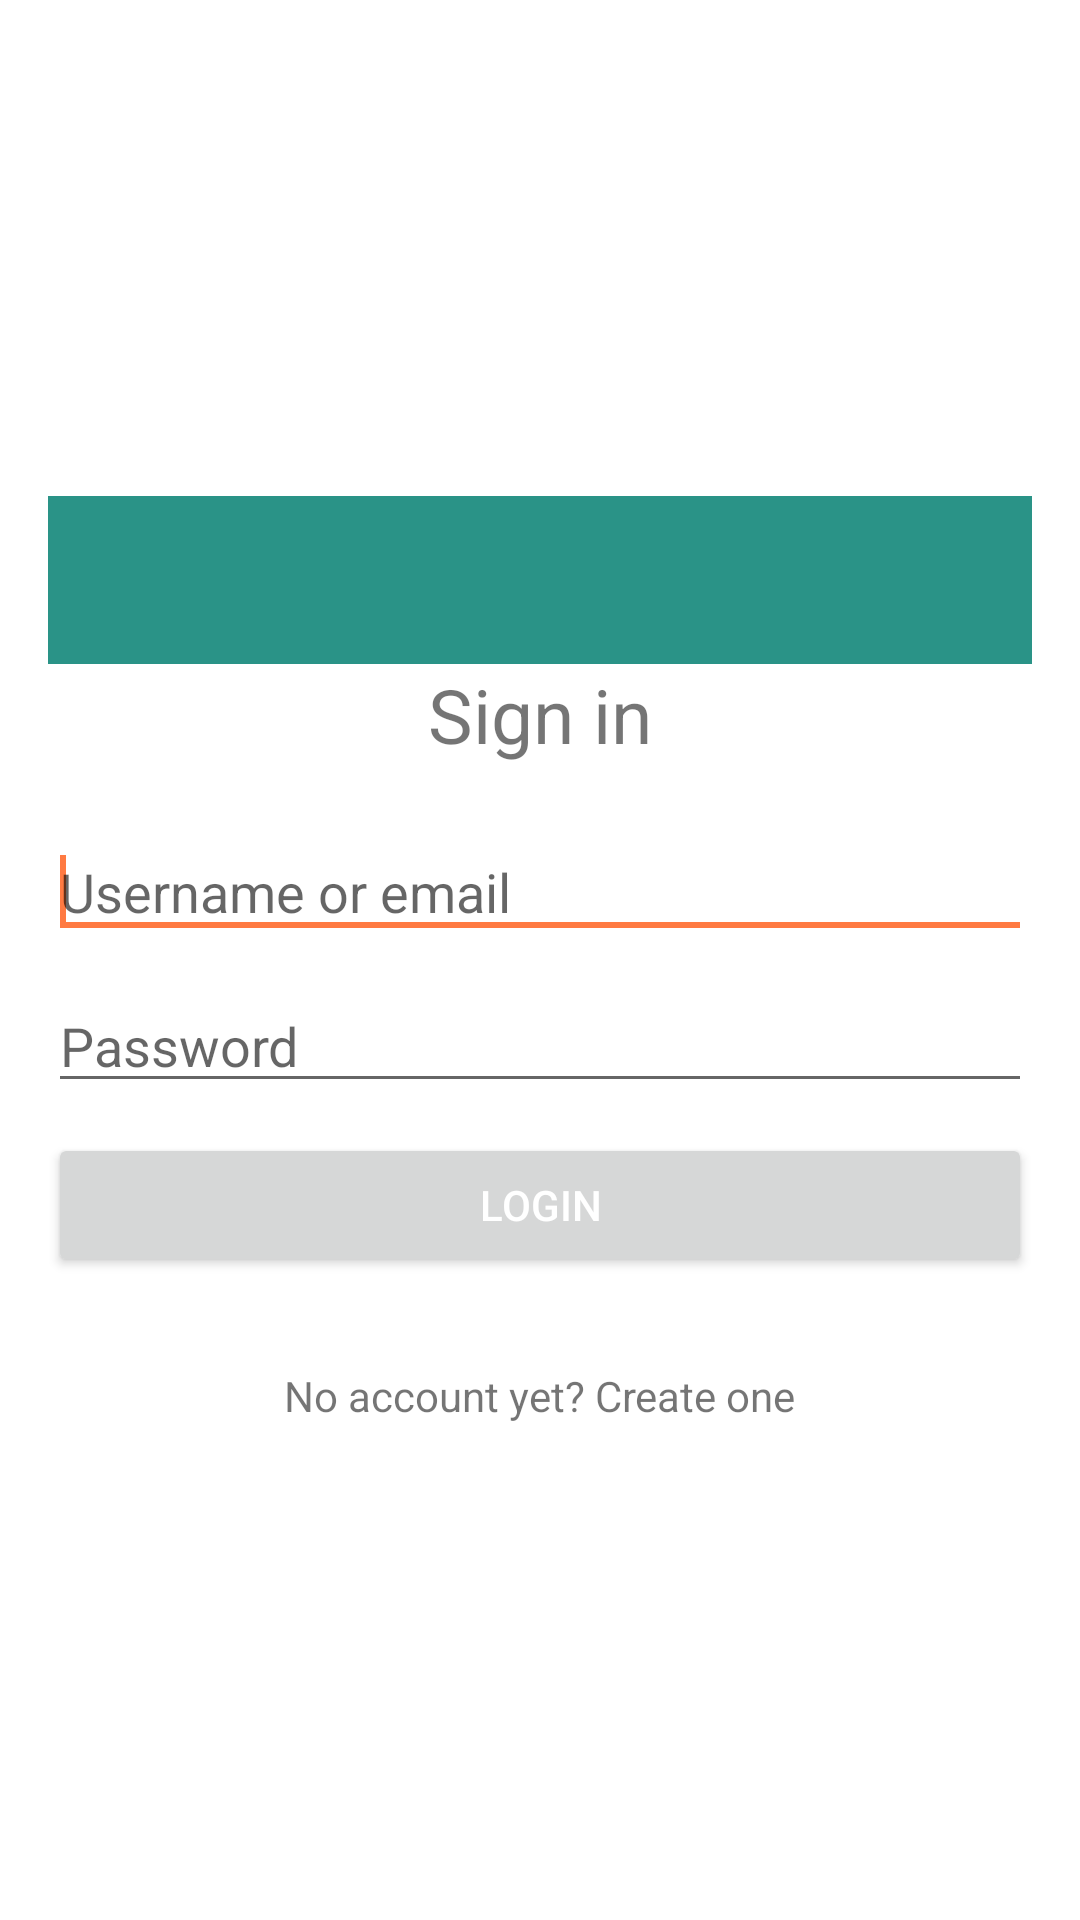

This screen was rendered from an Android layout file. Write that file and the resources it references.
<!-- AndroidManifest.xml: application theme AppTheme -->
<!-- res/layout/activity_login.xml -->
<LinearLayout xmlns:android="http://schemas.android.com/apk/res/android"
    xmlns:tools="http://schemas.android.com/tools"
    android:layout_width="match_parent"
    android:layout_height="match_parent"
    android:gravity="center"
    android:orientation="vertical"
    android:paddingBottom="@dimen/activity_vertical_margin"
    android:paddingLeft="@dimen/activity_horizontal_margin"
    android:paddingRight="@dimen/activity_horizontal_margin"
    android:paddingTop="@dimen/activity_vertical_margin"
    tools:context="com.piotrmajcher.piwind.piwindmobile.activities.LoginActivity">

    <include
        android:id="@+id/toolbar"
        layout="@layout/toolbar"
        />

    <TextView
        android:layout_width="wrap_content"
        android:layout_height="wrap_content"
        android:layout_gravity="center_horizontal"
        android:textSize="25sp"
        android:layout_marginBottom="20dp"
        android:text="@string/sign_in"/>

    <EditText
        android:id="@+id/username_input"
        android:layout_width="match_parent"
        android:layout_height="wrap_content"
        android:layout_marginBottom="10dp"
        android:textColor="@color/colorPrimaryDark"
        android:layout_gravity="center_horizontal"
        android:hint="@string/username_or_email"
        android:inputType="text">
        <requestFocus/>
    </EditText>

    <EditText
        android:id="@+id/password_input"
        android:layout_width="match_parent"
        android:layout_height="wrap_content"
        android:layout_marginBottom="10dp"
        android:textColor="@color/colorPrimaryDark"
        android:layout_gravity="center_horizontal"
        android:hint="@string/password"
        android:inputType="textPassword"/>

    <Button
        android:id="@+id/login_button"
        android:layout_width="match_parent"
        android:layout_gravity="center_horizontal"
        android:layout_height="wrap_content"
        android:text="@string/login"
        />

    <TextView
        android:layout_marginTop="30dp"
        android:id="@+id/register_text"
        android:layout_width="wrap_content"
        android:layout_height="wrap_content"
        android:layout_gravity="center_horizontal"
        android:text="@string/no_account_yet_create_one"/>

</LinearLayout>
<!-- res/layout/toolbar.xml (included above) -->
<?xml version="1.0" encoding="utf-8"?>
<android.support.v7.widget.Toolbar
    xmlns:android="http://schemas.android.com/apk/res/android"
    xmlns:app="http://schemas.android.com/apk/res-auto"
    android:layout_width="match_parent"
    android:layout_height="wrap_content"
    android:background="@color/colorPrimary"
    app:popupTheme="@style/ThemeOverlay.AppCompat.Light"
    android:theme="@style/ThemeOverlay.AppCompat.Dark.ActionBar"
    >
</android.support.v7.widget.Toolbar>
<!-- resources referenced by this layout -->
<resources>
  <color name="colorPrimary">#2a9387</color>
  <color name="colorPrimaryDark">#3a3a3a</color>
  <dimen name="activity_horizontal_margin">16dp</dimen>
  <dimen name="activity_vertical_margin">16dp</dimen>
  <string name="login">Login</string>
  <string name="no_account_yet_create_one">No account yet? Create one</string>
  <string name="password">Password</string>
  <string name="sign_in">Sign in</string>
  <string name="username_or_email">Username or email</string>
  <style name="AppTheme" parent="Theme.AppCompat.Light">
          
          <item name="colorPrimary">@color/colorPrimary</item>
          <item name="colorPrimaryDark">@color/colorPrimaryDark</item>
          <item name="colorAccent">@color/colorAccent</item>
          <item name="android:colorBackground">@android:color/background_light</item>
          <item name="android:textColorPrimary">@android:color/background_light</item>
          <item name="android:textColorPrimaryInverse">@android:color/black</item>
      </style>
  <color name="colorAccent">#ff7a42</color>
</resources>
